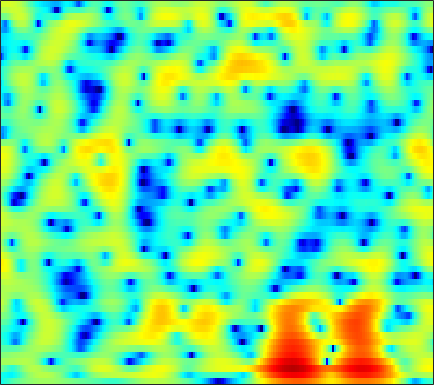

The data file committed next to this chart (first rows):
-5.7153, -5.0994, -4.3476, -3.6653, -3.1939, -2.6057, -2.0648, -1.682, -1.2024, -0.76043, -0.35687, -0.081026, 0.25361, 0.549, 0.74529, 0.97281, 1.1562, 1.2648, 1.3734, 1.4391, 1.4608, 1.4489, 1.3987, 1.307
-4.907, -5.316, -5.909, -6.434, -6.66, -6.556, -5.914, -5.156, -3.956, -2.721, -1.568, -0.7884, 0.1197, 0.8759, 1.347, 1.857, 2.239, 2.446, 2.625, 2.698, 2.669, 2.584, 2.387, 2.092
-0.5616, -1.197, -2.171, -3.189, -3.843, -4.268, -3.932, -3.239, -2.028, -0.7856, 0.3069, 0.9899, 1.704, 2.194, 2.421, 2.543, 2.474, 2.308, 1.948, 1.464, 0.9036, 0.4723, -0.05669, -0.4683
1.536, 1.584, 1.628, 1.667, 1.706, 1.785, 1.898, 2.001, 2.153, 2.293, 2.39, 2.416, 2.356, 2.163, 1.908, 1.392, 0.6328, -0.1313, -1.477, -3.309, -5.838, -8.441, -13.52, -18.56
-0.2125, 0.01621, 0.2718, 0.4873, 0.6317, 0.8129, 0.9864, 1.113, 1.274, 1.417, 1.53, 1.585, 1.605, 1.55, 1.45, 1.227, 0.8929, 0.5698, 0.05231, -0.5334, -1.138, -1.571, -2.064, -2.412
-2.099, -2.057, -2.074, -2.14, -2.192, -2.213, -2.129, -1.966, -1.609, -1.121, -0.5557, -0.1169, 0.4436, 0.9455, 1.264, 1.601, 1.83, 1.931, 1.979, 1.933, 1.8, 1.647, 1.382, 1.05
-3.838, -4.281, -5.189, -6.541, -7.908, -10.24, -12.64, -13.07, -10.81, -7.745, -5.138, -3.533, -1.775, -0.3679, 0.4987, 1.444, 2.182, 2.614, 3.039, 3.303, 3.412, 3.397, 3.253, 2.967
-4.445, -4.813, -5.584, -6.67, -7.651, -9.041, -10.15, -10.35, -9.521, -7.86, -6.01, -4.676, -3.043, -1.59, -0.6171, 0.5221, 1.485, 2.091, 2.744, 3.215, 3.506, 3.612, 3.601, 3.41
-3.348, -3.502, -3.915, -4.504, -5.037, -5.807, -6.574, -7.072, -7.518, -7.56, -7.064, -6.332, -4.993, -3.456, -2.292, -0.8318, 0.4508, 1.272, 2.173, 2.854, 3.322, 3.535, 3.638, 3.547
-1.33, -1.557, -2.072, -2.842, -3.613, -4.906, -6.601, -8.274, -11.53, -17.6, -35.1, -17.31, -10.22, -6.167, -3.962, -1.682, 0.06009, 1.088, 2.146, 2.9, 3.388, 3.596, 3.679, 3.565
0.5293, 0.1687, -0.4873, -1.341, -2.089, -3.158, -4.242, -5.009, -5.84, -6.232, -5.981, -5.353, -4.07, -2.532, -1.367, 0.04614, 1.216, 1.917, 2.615, 3.043, 3.212, 3.166, 2.906, 2.441
2.365, 1.769, 0.6727, -0.7702, -2.101, -4.177, -6.331, -7.429, -7.341, -5.796, -3.893, -2.544, -0.9246, 0.4609, 1.348, 2.312, 3.017, 3.373, 3.616, 3.576, 3.231, 2.772, 1.889, 0.6421
3.156, 2.607, 1.569, 0.148, -1.239, -3.608, -6.455, -8.181, -7.71, -5.037, -2.513, -0.989, 0.6226, 1.836, 2.512, 3.141, 3.491, 3.579, 3.451, 3.037, 2.326, 1.582, 0.2841, -1.419
2.255, 2.168, 1.903, 1.488, 1.114, 0.6167, 0.203, 0.02709, 0.02972, 0.27, 0.6671, 1.009, 1.452, 1.801, 1.978, 2.074, 2, 1.82, 1.393, 0.7575, -0.08437, -0.8627, -2.089, -3.488
1.825, 2.057, 2.218, 2.229, 2.186, 2.086, 1.964, 1.882, 1.794, 1.727, 1.688, 1.669, 1.621, 1.517, 1.394, 1.152, 0.7902, 0.4229, -0.1911, -0.9588, -1.904, -2.722, -3.963, -5.331
2.496, 2.737, 2.898, 2.919, 2.856, 2.688, 2.469, 2.286, 2.037, 1.815, 1.621, 1.478, 1.286, 1.071, 0.8705, 0.5245, 0.06592, -0.3575, -1.038, -1.877, -2.877, -3.727, -5.04, -6.567
4.188, 4.237, 4.112, 3.802, 3.437, 2.814, 2.098, 1.544, 0.8924, 0.4354, 0.2017, 0.1593, 0.2055, 0.2581, 0.2296, 0.04942, -0.3055, -0.696, -1.39, -2.243, -3.219, -4.017, -5.165, -6.473
6.372, 6.188, 5.684, 4.837, 3.967, 2.452, 0.4152, -1.482, -4.387, -6.455, -5.621, -4.01, -2.096, -0.8484, -0.3185, -0.08125, -0.3215, -0.804, -1.805, -3.085, -4.492, -5.487, -6.385, -6.845
6.795, 6.457, 5.755, 4.753, 3.805, 2.212, 0.1599, -1.74, -4.615, -6.51, -5.564, -3.895, -1.922, -0.6635, -0.1487, -0.002754, -0.494, -1.283, -2.982, -5.74, -10.29, -16.56, -23.61, -12.64
4.848, 4.328, 3.506, 2.612, 1.915, 1.028, 0.28, -0.1534, -0.5071, -0.6001, -0.3991, -0.1141, 0.2777, 0.5873, 0.6927, 0.5757, 0.1296, -0.4194, -1.462, -2.795, -4.177, -5.053, -5.493, -5.166
2.526, 1.535, -0.05861, -1.866, -3.127, -4.025, -3.712, -2.941, -1.734, -0.6413, 0.2756, 0.8243, 1.367, 1.72, 1.845, 1.84, 1.661, 1.408, 0.9591, 0.461, -0.04993, -0.4003, -0.7396, -0.9133
1.44, 0.1733, -2.26, -5.96, -10.21, -16.38, -9.743, -5.977, -2.811, -0.7491, 0.6586, 1.396, 2.096, 2.511, 2.658, 2.683, 2.534, 2.323, 1.956, 1.511, 1.019, 0.6566, 0.1568, -0.2699
2.187, 1.619, 0.6947, -0.236, -0.8212, -1.177, -0.9639, -0.5082, 0.2587, 1.038, 1.686, 2.05, 2.38, 2.505, 2.477, 2.277, 1.891, 1.506, 0.8658, 0.09886, -0.7204, -1.333, -2.15, -2.918
3.026, 2.859, 2.595, 2.288, 2.102, 1.929, 1.861, 1.874, 1.966, 2.087, 2.175, 2.215, 2.156, 1.965, 1.716, 1.208, 0.4872, -0.2169, -1.397, -2.833, -4.516, -5.862, -7.458, -8.629
3.675, 3.525, 3.276, 2.978, 2.773, 2.515, 2.313, 2.2, 2.107, 2.041, 1.99, 1.941, 1.804, 1.572, 1.288, 0.7257, -0.09568, -0.9443, -2.442, -4.53, -7.523, -10.75, -17.99, -29.81
3.936, 3.55, 2.932, 2.313, 1.836, 1.282, 0.8764, 0.6832, 0.5602, 0.5932, 0.7539, 0.879, 1.077, 1.205, 1.218, 1.097, 0.7492, 0.3189, -0.5053, -1.664, -3.083, -4.321, -5.708, -6.479
2.696, 1.815, 0.4348, -1.129, -2.317, -3.712, -4.68, -4.987, -4.888, -4.318, -3.501, -2.755, -1.711, -0.7343, -0.0667, 0.6584, 1.172, 1.423, 1.552, 1.527, 1.362, 1.193, 0.9584, 0.8068
0.009739, -1.418, -3.931, -7.371, -10.73, -16.95, -21.29, -19.24, -16.68, -15.03, -12.89, -10.63, -7.673, -5.087, -3.434, -1.649, -0.2256, 0.6201, 1.513, 2.18, 2.649, 2.936, 3.16, 3.303
-1.152, -2.446, -4.695, -7.524, -10.13, -13.63, -16.62, -18.11, -20.52, -25.47, -22.42, -16.77, -11.56, -7.97, -5.859, -3.607, -1.758, -0.6279, 0.6695, 1.695, 2.502, 2.995, 3.494, 3.817
-0.1659, -0.8945, -2.066, -3.613, -4.781, -6.493, -8.087, -9.129, -10.32, -10.84, -10.78, -10.13, -8.937, -7.376, -6.141, -4.466, -2.841, -1.708, -0.3206, 0.8704, 1.911, 2.507, 3.187, 3.648
1.683, 1.439, 0.8144, -0.02298, -0.804, -1.966, -3.218, -4.217, -5.553, -6.922, -8.205, -9.09, -9.808, -9.494, -8.636, -6.824, -4.909, -3.507, -1.861, -0.4381, 0.7523, 1.538, 2.362, 3.012
3.508, 3.438, 3.054, 2.453, 1.798, 0.7866, -0.5014, -1.644, -3.41, -5.673, -8.627, -11.85, -19.21, -27.94, -16.7, -10.87, -7.595, -5.835, -4.052, -2.592, -1.405, -0.5586, 0.4653, 1.35
4.665, 4.57, 4.254, 3.684, 3.128, 2.17, 1.031, 0.03077, -1.49, -3.192, -5.054, -6.42, -8.002, -8.699, -8.739, -8.192, -7.654, -7.3, -7.06, -6.697, -5.962, -5.118, -3.598, -2.044
5.308, 5.143, 4.793, 4.221, 3.702, 2.806, 1.768, 0.9039, -0.336, -1.592, -2.764, -3.569, -4.479, -5.248, -5.711, -6.411, -7.36, -8.554, -11.07, -16.23, -22.65, -15.4, -9.292, -5.536
5.607, 5.434, 5.019, 4.457, 3.871, 2.972, 1.803, 0.8139, -0.6457, -2.143, -3.46, -4.165, -4.606, -4.666, -4.584, -4.624, -4.914, -5.378, -6.317, -7.277, -7.411, -6.782, -5.212, -3.723
4.972, 4.811, 4.48, 4.011, 3.53, 2.642, 1.419, 0.1617, -2.135, -5.422, -10.46, -13.82, -10.5, -6.273, -4.262, -2.448, -1.364, -0.8111, -0.3713, -0.1081, 0.06722, 0.2131, 0.3241, 0.2056
0.4003, 0.2071, 0.2503, 0.391, 0.5001, 0.3744, -0.06945, -0.7165, -1.973, -3.736, -5.515, -6.164, -5.327, -3.38, -1.999, -0.4223, 0.7437, 1.391, 2.031, 2.444, 2.656, 2.701, 2.564, 2.203
-10.95, -12.01, -9.395, -6.289, -4.605, -3.045, -2.173, -1.798, -1.58, -1.538, -1.499, -1.373, -1.043, -0.5229, -0.05451, 0.5785, 1.183, 1.559, 1.982, 2.285, 2.487, 2.536, 2.494, 2.322
-10.62, -11.32, -9.572, -6.989, -5.436, -3.752, -2.564, -1.897, -1.262, -0.7962, -0.4626, -0.2567, -0.004764, 0.2202, 0.4054, 0.6352, 0.8714, 1.061, 1.306, 1.547, 1.758, 1.894, 2.023, 2.056
-3.806, -3.974, -3.81, -3.303, -2.837, -2.128, -1.443, -1.004, -0.5184, -0.1515, 0.06692, 0.1461, 0.1598, 0.06519, -0.04423, -0.2166, -0.3582, -0.3727, -0.2609, 0.04779, 0.4601, 0.8243, 1.293, 1.662
-1.328, -1.532, -1.664, -1.576, -1.355, -0.972, -0.4951, -0.1521, 0.2504, 0.509, 0.5988, 0.5112, 0.1724, -0.4384, -1.105, -2.203, -3.428, -4.191, -4.436, -3.59, -2.117, -0.9842, 0.3289, 1.361
-1.741, -2.345, -2.926, -3.058, -2.768, -2.032, -1.115, -0.4226, 0.3492, 0.8637, 1.079, 1.01, 0.5499, -0.3988, -1.506, -3.781, -7.567, -12.84, -25.75, -9.964, -4.636, -2.211, 0.04326, 1.58
-5.36, -7.437, -11.03, -13.31, -11.17, -7.051, -3.998, -2.303, -0.6603, 0.4234, 1.008, 1.175, 1.052, 0.544, -0.06835, -1.137, -2.315, -3.03, -3.32, -2.636, -1.376, -0.3118, 0.9346, 1.96
-6.803, -8.182, -10.15, -10.9, -9.598, -6.692, -4.053, -2.445, -0.8178, 0.3238, 1.037, 1.323, 1.431, 1.276, 1.01, 0.5726, 0.1125, -0.1666, -0.3533, -0.293, 0.0395, 0.3943, 0.9631, 1.52
-6.386, -5.953, -5.242, -4.36, -3.587, -2.357, -1.085, -0.2135, 0.7733, 1.516, 2.007, 2.18, 2.168, 1.896, 1.547, 0.8965, 0.1135, -0.4886, -1.191, -1.568, -1.489, -1.166, -0.4613, 0.2644
-7.27, -5.374, -3.465, -1.922, -0.9459, 0.2001, 1.2, 1.823, 2.514, 2.989, 3.229, 3.253, 3.037, 2.506, 1.884, 0.6739, -1.065, -2.825, -5.906, -9.104, -8.719, -6.282, -3.436, -1.44
-5.327, -4.036, -2.458, -1.093, -0.1886, 0.831, 1.666, 2.192, 2.737, 3.099, 3.251, 3.237, 3.02, 2.546, 1.961, 0.8643, -0.7192, -2.338, -5.053, -7.58, -7.317, -5.479, -3.048, -1.332
-4.541, -3.881, -2.891, -1.879, -1.125, -0.2529, 0.4581, 0.898, 1.324, 1.619, 1.806, 1.865, 1.863, 1.762, 1.619, 1.312, 0.8942, 0.5504, 0.1056, -0.1625, -0.1423, 0.07114, 0.4185, 0.6637
-7.879, -6.852, -5.39, -4.045, -3.147, -2.242, -1.629, -1.33, -1.152, -1.109, -1.067, -0.9944, -0.7447, -0.3059, 0.1076, 0.6652, 1.188, 1.543, 1.929, 2.238, 2.494, 2.657, 2.747, 2.656
-16.71, -12.16, -8.614, -6.433, -5.366, -4.439, -4.086, -4.2, -4.767, -5.855, -7.22, -7.892, -7.401, -5.465, -3.783, -1.786, -0.1694, 0.8005, 1.863, 2.66, 3.249, 3.559, 3.801, 3.856
-10.33, -9.364, -7.978, -6.784, -6.176, -5.675, -5.666, -6.043, -7.151, -9.257, -13.11, -17.95, -16.86, -10.21, -6.915, -3.867, -1.681, -0.4083, 0.9284, 1.976, 2.758, 3.196, 3.64, 3.916
-7.504, -7.314, -6.868, -6.366, -5.989, -5.645, -5.473, -5.475, -5.756, -6.23, -6.686, -6.789, -6.397, -5.384, -4.426, -3.08, -1.82, -0.9614, 0.07544, 0.9766, 1.767, 2.289, 2.871, 3.312
-7.656, -7.629, -7.322, -6.713, -6.072, -5.227, -4.457, -3.992, -3.544, -3.28, -3.134, -3.036, -2.917, -2.768, -2.639, -2.377, -2.022, -1.679, -1.068, -0.3371, 0.4983, 1.126, 1.886, 2.541
-9.98, -11.03, -11.45, -9.455, -7.361, -4.825, -2.937, -1.931, -0.9584, -0.4067, -0.2225, -0.3182, -0.6958, -1.382, -2.054, -3.149, -4.178, -4.557, -4.238, -3.003, -1.528, -0.4851, 0.7392, 1.751
-8.27, -10.81, -13.07, -8.678, -5.281, -2.001, 0.1772, 1.302, 2.254, 2.695, 2.666, 2.33, 1.456, 0.009389, -1.565, -4.707, -10.21, -19.74, -15.22, -7.475, -3.906, -2.207, -0.7051, 0.2824
-0.8427, -0.7787, -0.4694, 0.2818, 1.008, 2.059, 2.946, 3.458, 3.83, 3.856, 3.533, 3.077, 2.145, 0.8567, -0.37, -2.222, -4.076, -5.047, -5.493, -5.01, -4.352, -4.056, -4.026, -4.493
2.421, 2.569, 2.805, 3.067, 3.27, 3.506, 3.657, 3.666, 3.525, 3.166, 2.585, 2.006, 1.062, -0.0343, -0.9094, -2.097, -3.213, -3.943, -4.73, -5.37, -6.028, -6.697, -7.993, -10.19
3.868, 3.946, 4.046, 4.099, 4.108, 4.018, 3.806, 3.536, 3.036, 2.353, 1.476, 0.6847, -0.5114, -1.823, -2.831, -4.14, -5.332, -6.122, -6.923, -7.517, -7.994, -8.327, -8.867, -9.482
